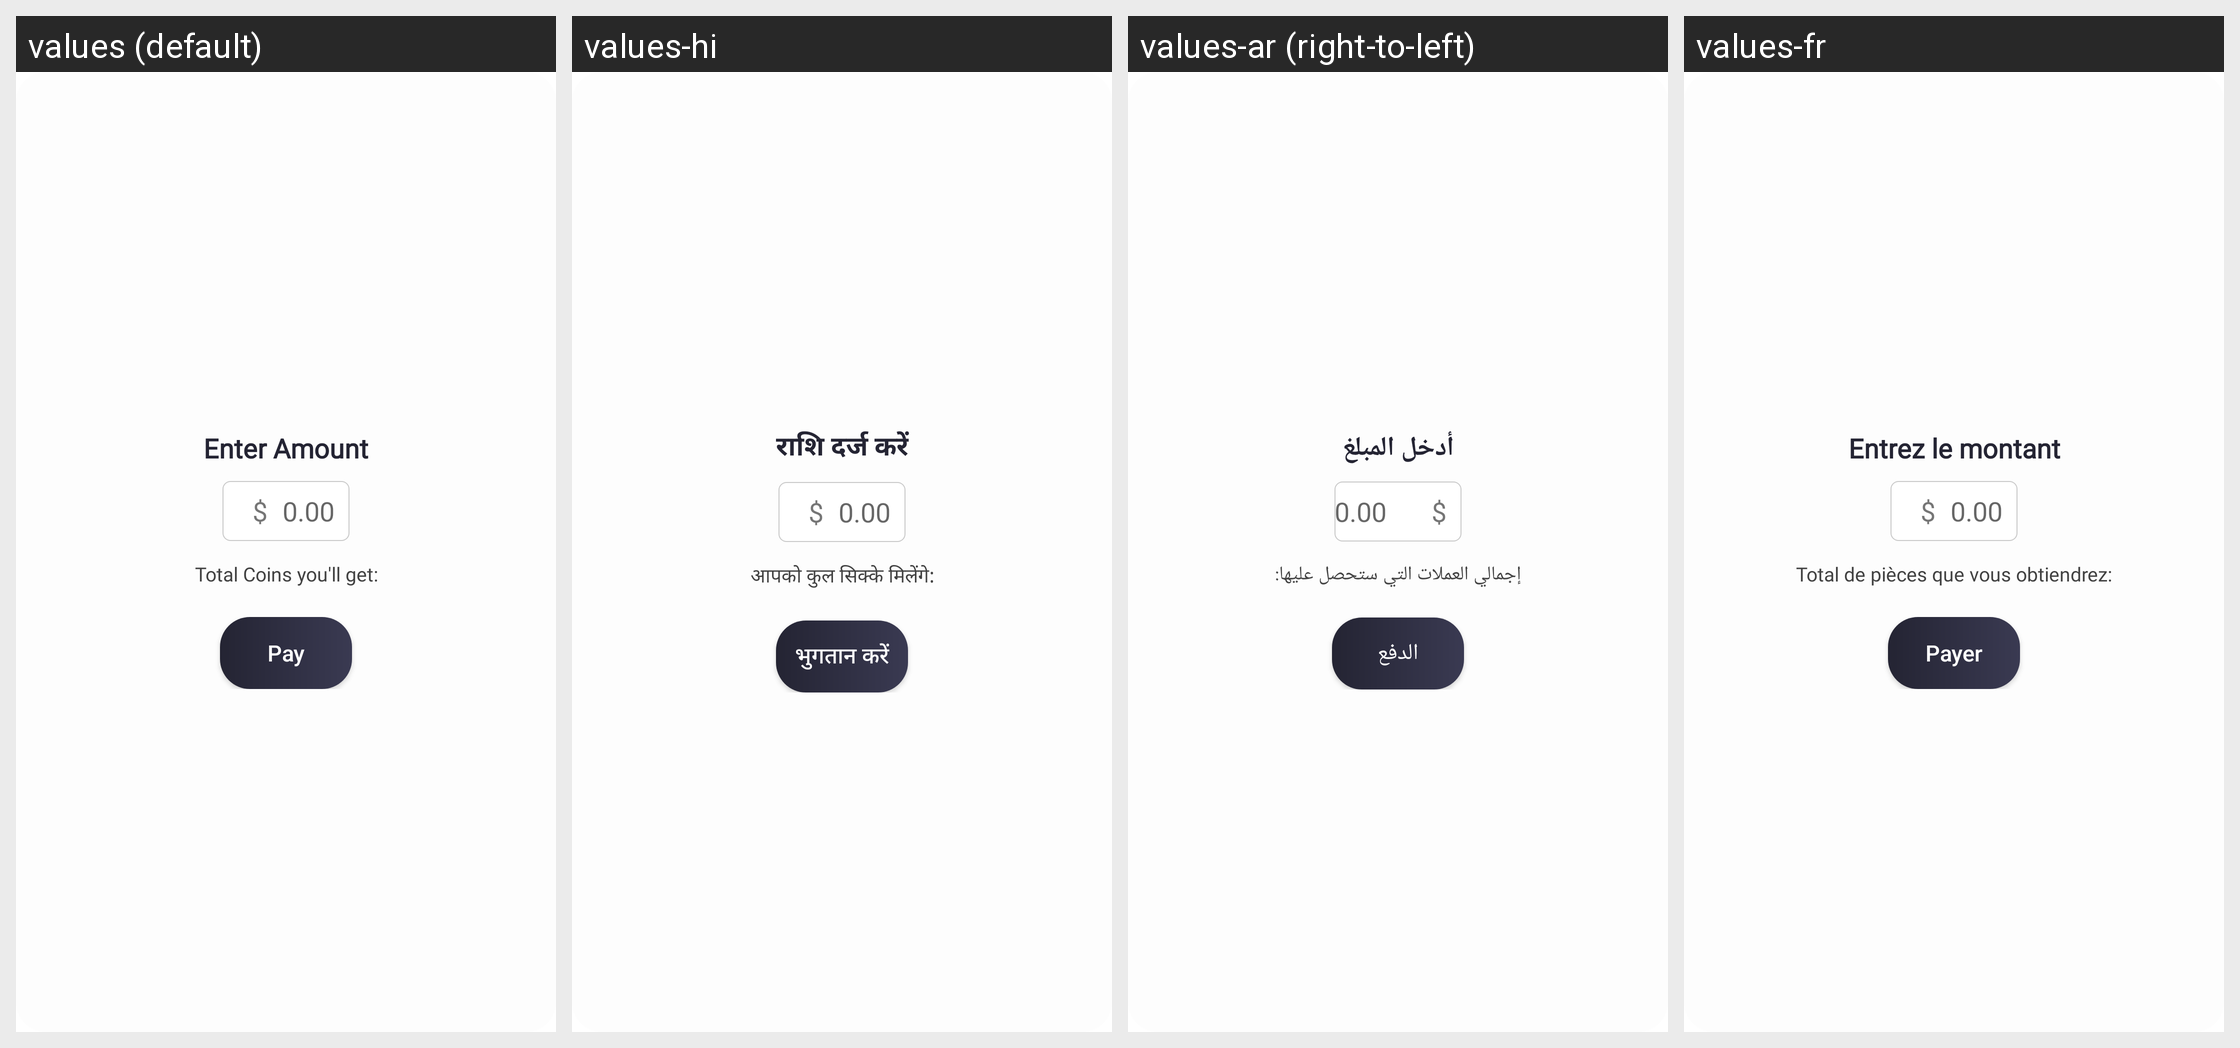

The Android screen above is rendered under several locales of the same app. Produce the string resources it draws, with the default and per-locale values.
Android screen res/layout/dialog_purchase.xml rendered under 4 locales, left to right: values (default), values-hi, values-ar (right-to-left), values-fr. Device: Nexus 5 (rendered at 1080×1920; each locale shown at half size, 540×960, under a caption strip naming it); theme AppTheme.
Other locales in the repository, not shown: values-bn, values-de, values-es, values-it, values-pt, values-ta, values-te, values-ur.
Strings drawn on this screen, with the default value and each locale's value (text and hints the layout hard-codes, and strings that could not be matched under every locale, appear in the picture but are not listed):

string259
  values: Enter Amount
  values-hi: राशि दर्ज करें
  values-ar: أدخل المبلغ
  values-fr: Entrez le montant

manual1
  values: Total Coins you'll get:
  values-hi: आपको कुल सिक्के मिलेंगे:
  values-ar: إجمالي العملات التي ستحصل عليها:
  values-fr: Total de pièces que vous obtiendrez:

string75
  values: Pay
  values-hi: भुगतान करें
  values-ar: الدفع
  values-fr: Payer
